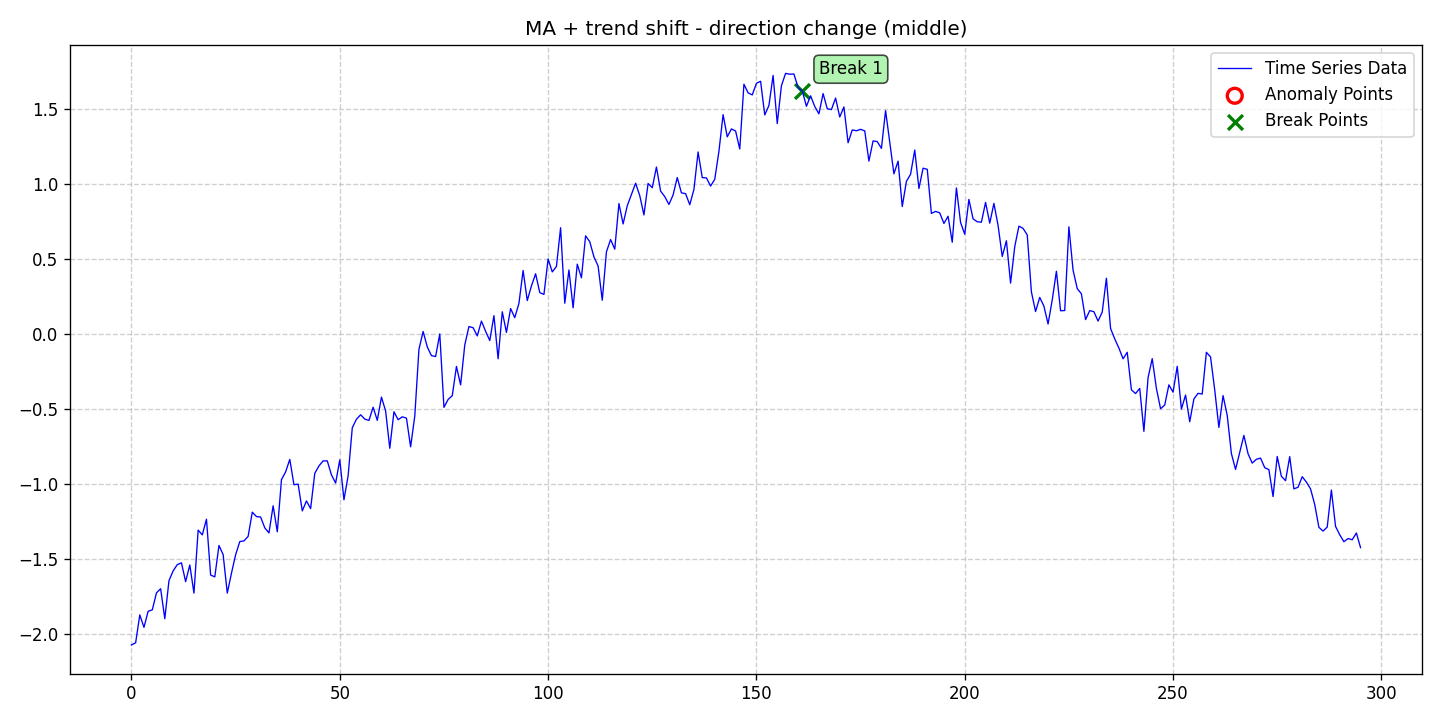

Values plotted in this chart, from the file beside it:
date, data, stationary, det_lin_up, det_lin_down, det_quad, det_cubic, det_exp, det_damped, stoc_trend, volatility, single_seas, multiple_seas, point_anom_single, point_anom_multi, collect_anom, context_anom, mean_shift, var_shift, trend_shift, point_anom_count, point_anom_location, point_anom_point, collect_anom_count
2020-01-01, -2.071, 0, 0, 0, 0, 0, 0, 0, 0, 0, 0, 0, 0, 0, 0, 0, 0, 0, 1, 0, none, , 0
2020-01-02, -2.056, 0, 0, 0, 0, 0, 0, 0, 0, 0, 0, 0, 0, 0, 0, 0, 0, 0, 1, 0, none, , 0
2020-01-03, -1.871, 0, 0, 0, 0, 0, 0, 0, 0, 0, 0, 0, 0, 0, 0, 0, 0, 0, 1, 0, none, , 0
2020-01-04, -1.954, 0, 0, 0, 0, 0, 0, 0, 0, 0, 0, 0, 0, 0, 0, 0, 0, 0, 1, 0, none, , 0
2020-01-05, -1.846, 0, 0, 0, 0, 0, 0, 0, 0, 0, 0, 0, 0, 0, 0, 0, 0, 0, 1, 0, none, , 0
2020-01-06, -1.837, 0, 0, 0, 0, 0, 0, 0, 0, 0, 0, 0, 0, 0, 0, 0, 0, 0, 1, 0, none, , 0
2020-01-07, -1.724, 0, 0, 0, 0, 0, 0, 0, 0, 0, 0, 0, 0, 0, 0, 0, 0, 0, 1, 0, none, , 0
2020-01-08, -1.696, 0, 0, 0, 0, 0, 0, 0, 0, 0, 0, 0, 0, 0, 0, 0, 0, 0, 1, 0, none, , 0
2020-01-09, -1.896, 0, 0, 0, 0, 0, 0, 0, 0, 0, 0, 0, 0, 0, 0, 0, 0, 0, 1, 0, none, , 0
2020-01-10, -1.643, 0, 0, 0, 0, 0, 0, 0, 0, 0, 0, 0, 0, 0, 0, 0, 0, 0, 1, 0, none, , 0
2020-01-11, -1.577, 0, 0, 0, 0, 0, 0, 0, 0, 0, 0, 0, 0, 0, 0, 0, 0, 0, 1, 0, none, , 0
2020-01-12, -1.536, 0, 0, 0, 0, 0, 0, 0, 0, 0, 0, 0, 0, 0, 0, 0, 0, 0, 1, 0, none, , 0
2020-01-13, -1.524, 0, 0, 0, 0, 0, 0, 0, 0, 0, 0, 0, 0, 0, 0, 0, 0, 0, 1, 0, none, , 0
2020-01-14, -1.649, 0, 0, 0, 0, 0, 0, 0, 0, 0, 0, 0, 0, 0, 0, 0, 0, 0, 1, 0, none, , 0
2020-01-15, -1.538, 0, 0, 0, 0, 0, 0, 0, 0, 0, 0, 0, 0, 0, 0, 0, 0, 0, 1, 0, none, , 0
2020-01-16, -1.726, 0, 0, 0, 0, 0, 0, 0, 0, 0, 0, 0, 0, 0, 0, 0, 0, 0, 1, 0, none, , 0
2020-01-17, -1.306, 0, 0, 0, 0, 0, 0, 0, 0, 0, 0, 0, 0, 0, 0, 0, 0, 0, 1, 0, none, , 0
2020-01-18, -1.338, 0, 0, 0, 0, 0, 0, 0, 0, 0, 0, 0, 0, 0, 0, 0, 0, 0, 1, 0, none, , 0
2020-01-19, -1.233, 0, 0, 0, 0, 0, 0, 0, 0, 0, 0, 0, 0, 0, 0, 0, 0, 0, 1, 0, none, , 0
2020-01-20, -1.605, 0, 0, 0, 0, 0, 0, 0, 0, 0, 0, 0, 0, 0, 0, 0, 0, 0, 1, 0, none, , 0
2020-01-21, -1.617, 0, 0, 0, 0, 0, 0, 0, 0, 0, 0, 0, 0, 0, 0, 0, 0, 0, 1, 0, none, , 0
2020-01-22, -1.408, 0, 0, 0, 0, 0, 0, 0, 0, 0, 0, 0, 0, 0, 0, 0, 0, 0, 1, 0, none, , 0
2020-01-23, -1.469, 0, 0, 0, 0, 0, 0, 0, 0, 0, 0, 0, 0, 0, 0, 0, 0, 0, 1, 0, none, , 0
2020-01-24, -1.725, 0, 0, 0, 0, 0, 0, 0, 0, 0, 0, 0, 0, 0, 0, 0, 0, 0, 1, 0, none, , 0
2020-01-25, -1.593, 0, 0, 0, 0, 0, 0, 0, 0, 0, 0, 0, 0, 0, 0, 0, 0, 0, 1, 0, none, , 0
2020-01-26, -1.47, 0, 0, 0, 0, 0, 0, 0, 0, 0, 0, 0, 0, 0, 0, 0, 0, 0, 1, 0, none, , 0
2020-01-27, -1.382, 0, 0, 0, 0, 0, 0, 0, 0, 0, 0, 0, 0, 0, 0, 0, 0, 0, 1, 0, none, , 0
2020-01-28, -1.378, 0, 0, 0, 0, 0, 0, 0, 0, 0, 0, 0, 0, 0, 0, 0, 0, 0, 1, 0, none, , 0
2020-01-29, -1.348, 0, 0, 0, 0, 0, 0, 0, 0, 0, 0, 0, 0, 0, 0, 0, 0, 0, 1, 0, none, , 0
2020-01-30, -1.186, 0, 0, 0, 0, 0, 0, 0, 0, 0, 0, 0, 0, 0, 0, 0, 0, 0, 1, 0, none, , 0
2020-01-31, -1.216, 0, 0, 0, 0, 0, 0, 0, 0, 0, 0, 0, 0, 0, 0, 0, 0, 0, 1, 0, none, , 0
2020-02-01, -1.219, 0, 0, 0, 0, 0, 0, 0, 0, 0, 0, 0, 0, 0, 0, 0, 0, 0, 1, 0, none, , 0
2020-02-02, -1.291, 0, 0, 0, 0, 0, 0, 0, 0, 0, 0, 0, 0, 0, 0, 0, 0, 0, 1, 0, none, , 0
2020-02-03, -1.325, 0, 0, 0, 0, 0, 0, 0, 0, 0, 0, 0, 0, 0, 0, 0, 0, 0, 1, 0, none, , 0
2020-02-04, -1.144, 0, 0, 0, 0, 0, 0, 0, 0, 0, 0, 0, 0, 0, 0, 0, 0, 0, 1, 0, none, , 0
2020-02-05, -1.317, 0, 0, 0, 0, 0, 0, 0, 0, 0, 0, 0, 0, 0, 0, 0, 0, 0, 1, 0, none, , 0
2020-02-06, -0.9701, 0, 0, 0, 0, 0, 0, 0, 0, 0, 0, 0, 0, 0, 0, 0, 0, 0, 1, 0, none, , 0
2020-02-07, -0.918, 0, 0, 0, 0, 0, 0, 0, 0, 0, 0, 0, 0, 0, 0, 0, 0, 0, 1, 0, none, , 0
2020-02-08, -0.8348, 0, 0, 0, 0, 0, 0, 0, 0, 0, 0, 0, 0, 0, 0, 0, 0, 0, 1, 0, none, , 0
2020-02-09, -1.003, 0, 0, 0, 0, 0, 0, 0, 0, 0, 0, 0, 0, 0, 0, 0, 0, 0, 1, 0, none, , 0
2020-02-10, -0.9997, 0, 0, 0, 0, 0, 0, 0, 0, 0, 0, 0, 0, 0, 0, 0, 0, 0, 1, 0, none, , 0
2020-02-11, -1.178, 0, 0, 0, 0, 0, 0, 0, 0, 0, 0, 0, 0, 0, 0, 0, 0, 0, 1, 0, none, , 0
2020-02-12, -1.112, 0, 0, 0, 0, 0, 0, 0, 0, 0, 0, 0, 0, 0, 0, 0, 0, 0, 1, 0, none, , 0
2020-02-13, -1.163, 0, 0, 0, 0, 0, 0, 0, 0, 0, 0, 0, 0, 0, 0, 0, 0, 0, 1, 0, none, , 0
2020-02-14, -0.9279, 0, 0, 0, 0, 0, 0, 0, 0, 0, 0, 0, 0, 0, 0, 0, 0, 0, 1, 0, none, , 0
2020-02-15, -0.8783, 0, 0, 0, 0, 0, 0, 0, 0, 0, 0, 0, 0, 0, 0, 0, 0, 0, 1, 0, none, , 0
2020-02-16, -0.8448, 0, 0, 0, 0, 0, 0, 0, 0, 0, 0, 0, 0, 0, 0, 0, 0, 0, 1, 0, none, , 0
2020-02-17, -0.8449, 0, 0, 0, 0, 0, 0, 0, 0, 0, 0, 0, 0, 0, 0, 0, 0, 0, 1, 0, none, , 0
2020-02-18, -0.9384, 0, 0, 0, 0, 0, 0, 0, 0, 0, 0, 0, 0, 0, 0, 0, 0, 0, 1, 0, none, , 0
2020-02-19, -0.9926, 0, 0, 0, 0, 0, 0, 0, 0, 0, 0, 0, 0, 0, 0, 0, 0, 0, 1, 0, none, , 0
2020-02-20, -0.8374, 0, 0, 0, 0, 0, 0, 0, 0, 0, 0, 0, 0, 0, 0, 0, 0, 0, 1, 0, none, , 0
2020-02-21, -1.104, 0, 0, 0, 0, 0, 0, 0, 0, 0, 0, 0, 0, 0, 0, 0, 0, 0, 1, 0, none, , 0
2020-02-22, -0.944, 0, 0, 0, 0, 0, 0, 0, 0, 0, 0, 0, 0, 0, 0, 0, 0, 0, 1, 0, none, , 0
2020-02-23, -0.6239, 0, 0, 0, 0, 0, 0, 0, 0, 0, 0, 0, 0, 0, 0, 0, 0, 0, 1, 0, none, , 0
2020-02-24, -0.5676, 0, 0, 0, 0, 0, 0, 0, 0, 0, 0, 0, 0, 0, 0, 0, 0, 0, 1, 0, none, , 0
2020-02-25, -0.5378, 0, 0, 0, 0, 0, 0, 0, 0, 0, 0, 0, 0, 0, 0, 0, 0, 0, 1, 0, none, , 0
2020-02-26, -0.5666, 0, 0, 0, 0, 0, 0, 0, 0, 0, 0, 0, 0, 0, 0, 0, 0, 0, 1, 0, none, , 0
2020-02-27, -0.5754, 0, 0, 0, 0, 0, 0, 0, 0, 0, 0, 0, 0, 0, 0, 0, 0, 0, 1, 0, none, , 0
2020-02-28, -0.4877, 0, 0, 0, 0, 0, 0, 0, 0, 0, 0, 0, 0, 0, 0, 0, 0, 0, 1, 0, none, , 0
2020-02-29, -0.5751, 0, 0, 0, 0, 0, 0, 0, 0, 0, 0, 0, 0, 0, 0, 0, 0, 0, 1, 0, none, , 0
... 236 more rows
